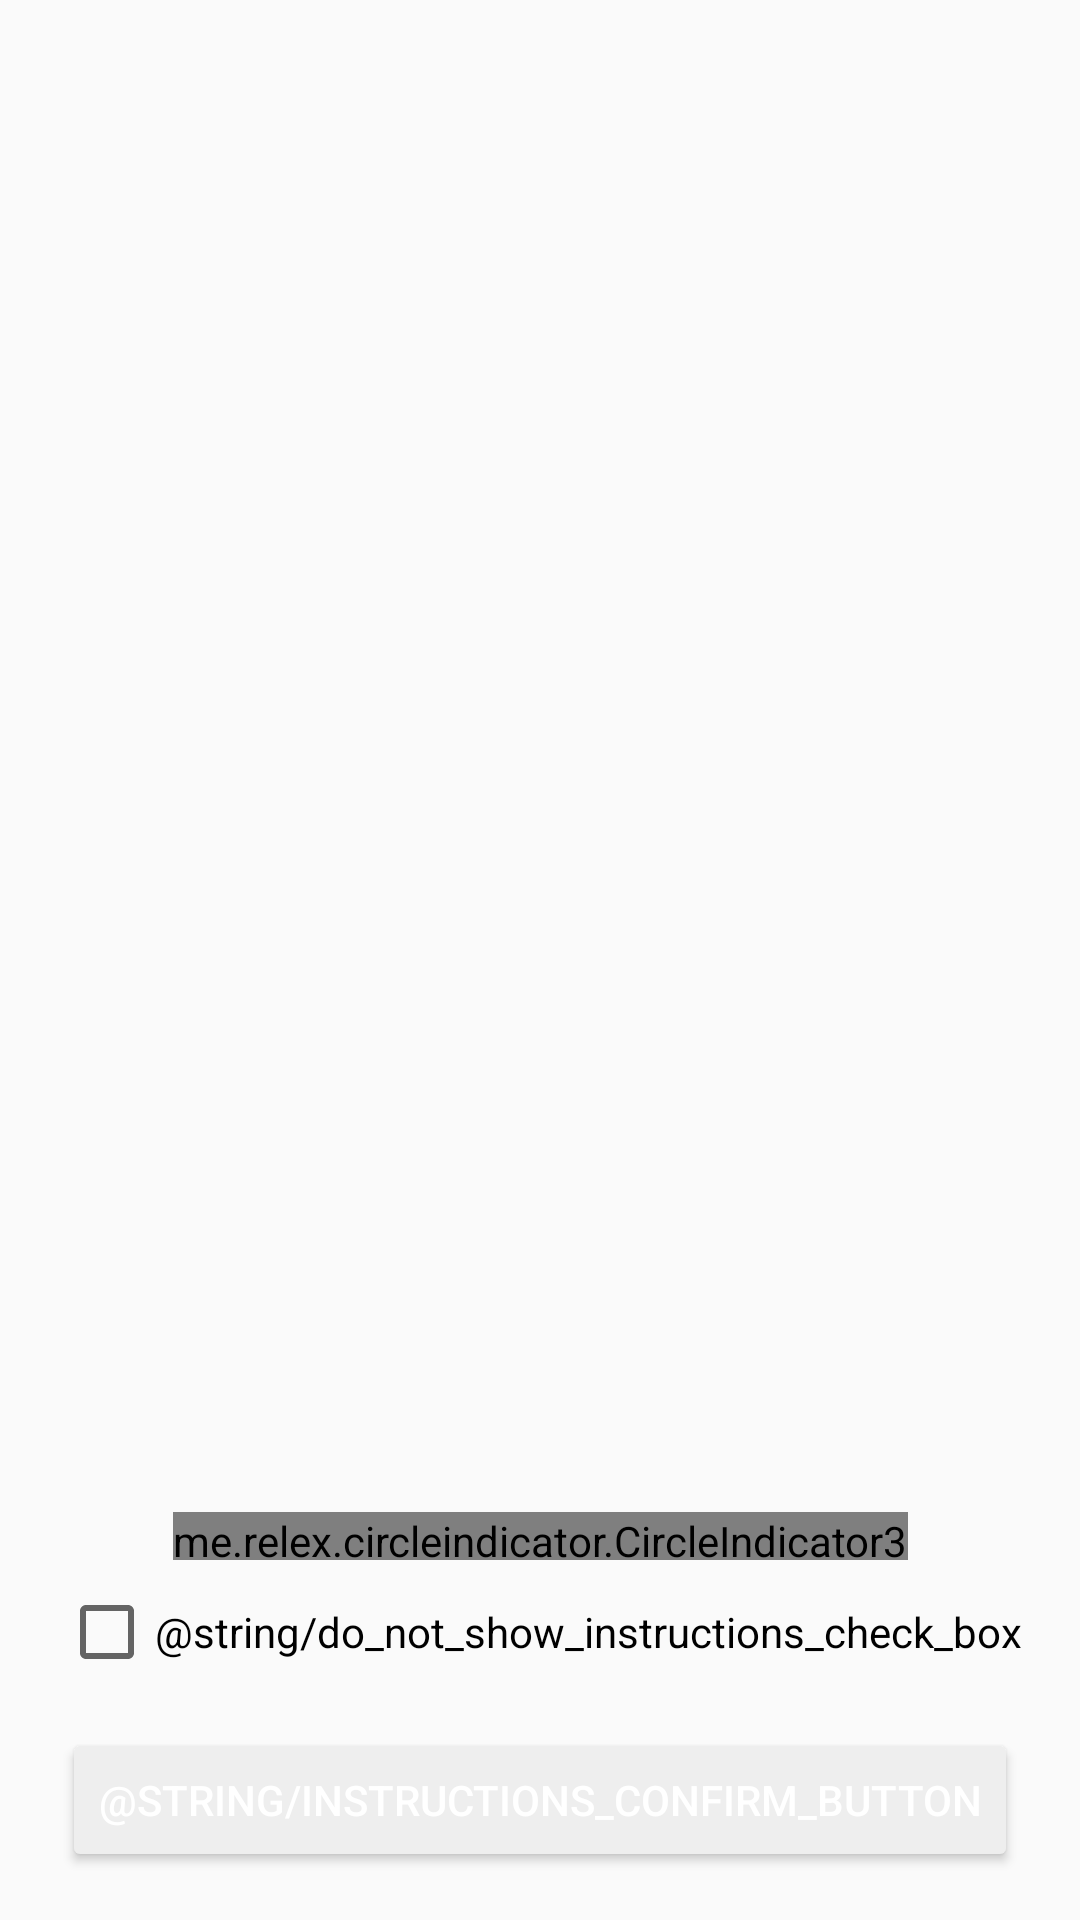

Layout XML and referenced resources for this Android screen:
<!-- AndroidManifest.xml: application theme AppTheme -->
<!-- res/layout/welcome_instructions_layout.xml -->
<?xml version="1.0" encoding="utf-8"?>
<androidx.constraintlayout.widget.ConstraintLayout xmlns:android="http://schemas.android.com/apk/res/android"
    xmlns:app="http://schemas.android.com/apk/res-auto"
    android:layout_width="match_parent"
    android:layout_height="match_parent">

    <Button
        android:id="@+id/instructions_confirm_button"
        android:layout_width="wrap_content"
        android:layout_height="wrap_content"
        android:layout_marginBottom="16dp"
        android:backgroundTint="@color/searchBarBackground"
        android:clickable="false"
        android:focusable="false"
        android:text="@string/instructions_confirm_button"
        android:textColor="@android:color/white"
        app:layout_constraintBottom_toBottomOf="parent"
        app:layout_constraintEnd_toEndOf="parent"
        app:layout_constraintStart_toStartOf="parent" />

    <CheckBox
        android:id="@+id/do_not_show_again_check_box"
        android:layout_width="wrap_content"
        android:layout_height="wrap_content"
        android:layout_marginBottom="16dp"
        android:text="@string/do_not_show_instructions_check_box"
        app:layout_constraintBottom_toTopOf="@+id/instructions_confirm_button"
        app:layout_constraintEnd_toEndOf="parent"
        app:layout_constraintStart_toStartOf="parent" />

    <androidx.viewpager2.widget.ViewPager2
        android:id="@+id/instructions_view_pager"
        android:layout_width="match_parent"
        android:layout_height="0dp"
        android:layout_marginBottom="8dp"
        app:layout_constraintBottom_toTopOf="@+id/pager_tab_dots"
        app:layout_constraintEnd_toEndOf="parent"
        app:layout_constraintStart_toStartOf="parent"
        app:layout_constraintTop_toTopOf="parent" />

    <me.relex.circleindicator.CircleIndicator3
        android:id="@+id/pager_tab_dots"
        android:layout_width="wrap_content"
        android:layout_height="16dp"
        android:layout_marginBottom="8dp"
        app:ci_drawable="@drawable/instructions_selected_tab"
        app:ci_drawable_unselected="@drawable/instructions_tab_default"
        app:layout_constraintBottom_toTopOf="@+id/do_not_show_again_check_box"
        app:layout_constraintEnd_toEndOf="parent"
        app:layout_constraintStart_toStartOf="parent" />
</androidx.constraintlayout.widget.ConstraintLayout>
<!-- resources referenced by this layout -->
<resources>
  <color name="searchBarBackground">#EEEEEE</color>
  <!-- drawable instructions_tab_default (drawable) -->
  <?xml version="1.0" encoding="utf-8"?>
  <shape xmlns:android="http://schemas.android.com/apk/res/android"
      android:innerRadius="0dp"
      android:shape="oval"
      android:thickness="2dp"
      android:useLevel="false">
      <solid android:color="@color/buttonsGray" />
  </shape>
  <style name="AppTheme" parent="Theme.AppCompat.Light.NoActionBar">
          <item name="colorPrimary">@color/colorPrimary</item>
          <item name="colorPrimaryDark">@color/colorPrimaryDark</item>
          <item name="colorAccent">@color/colorAccent</item>
          <item name="actionBarTheme">@style/ToolbarTheme</item>
      </style>
  <color name="buttonsGray">#CCCCCC</color>
  <color name="colorPrimary">#008577</color>
  <color name="colorPrimaryDark">#00574B</color>
  <color name="colorAccent">#D81B60</color>
  <style name="ToolbarTheme" parent="Theme.AppCompat.Light.NoActionBar">
          <item name="titleTextColor">@color/colorPrimary</item>
          <item name="android:background">?attr/colorPrimary</item>
      </style>
</resources>
